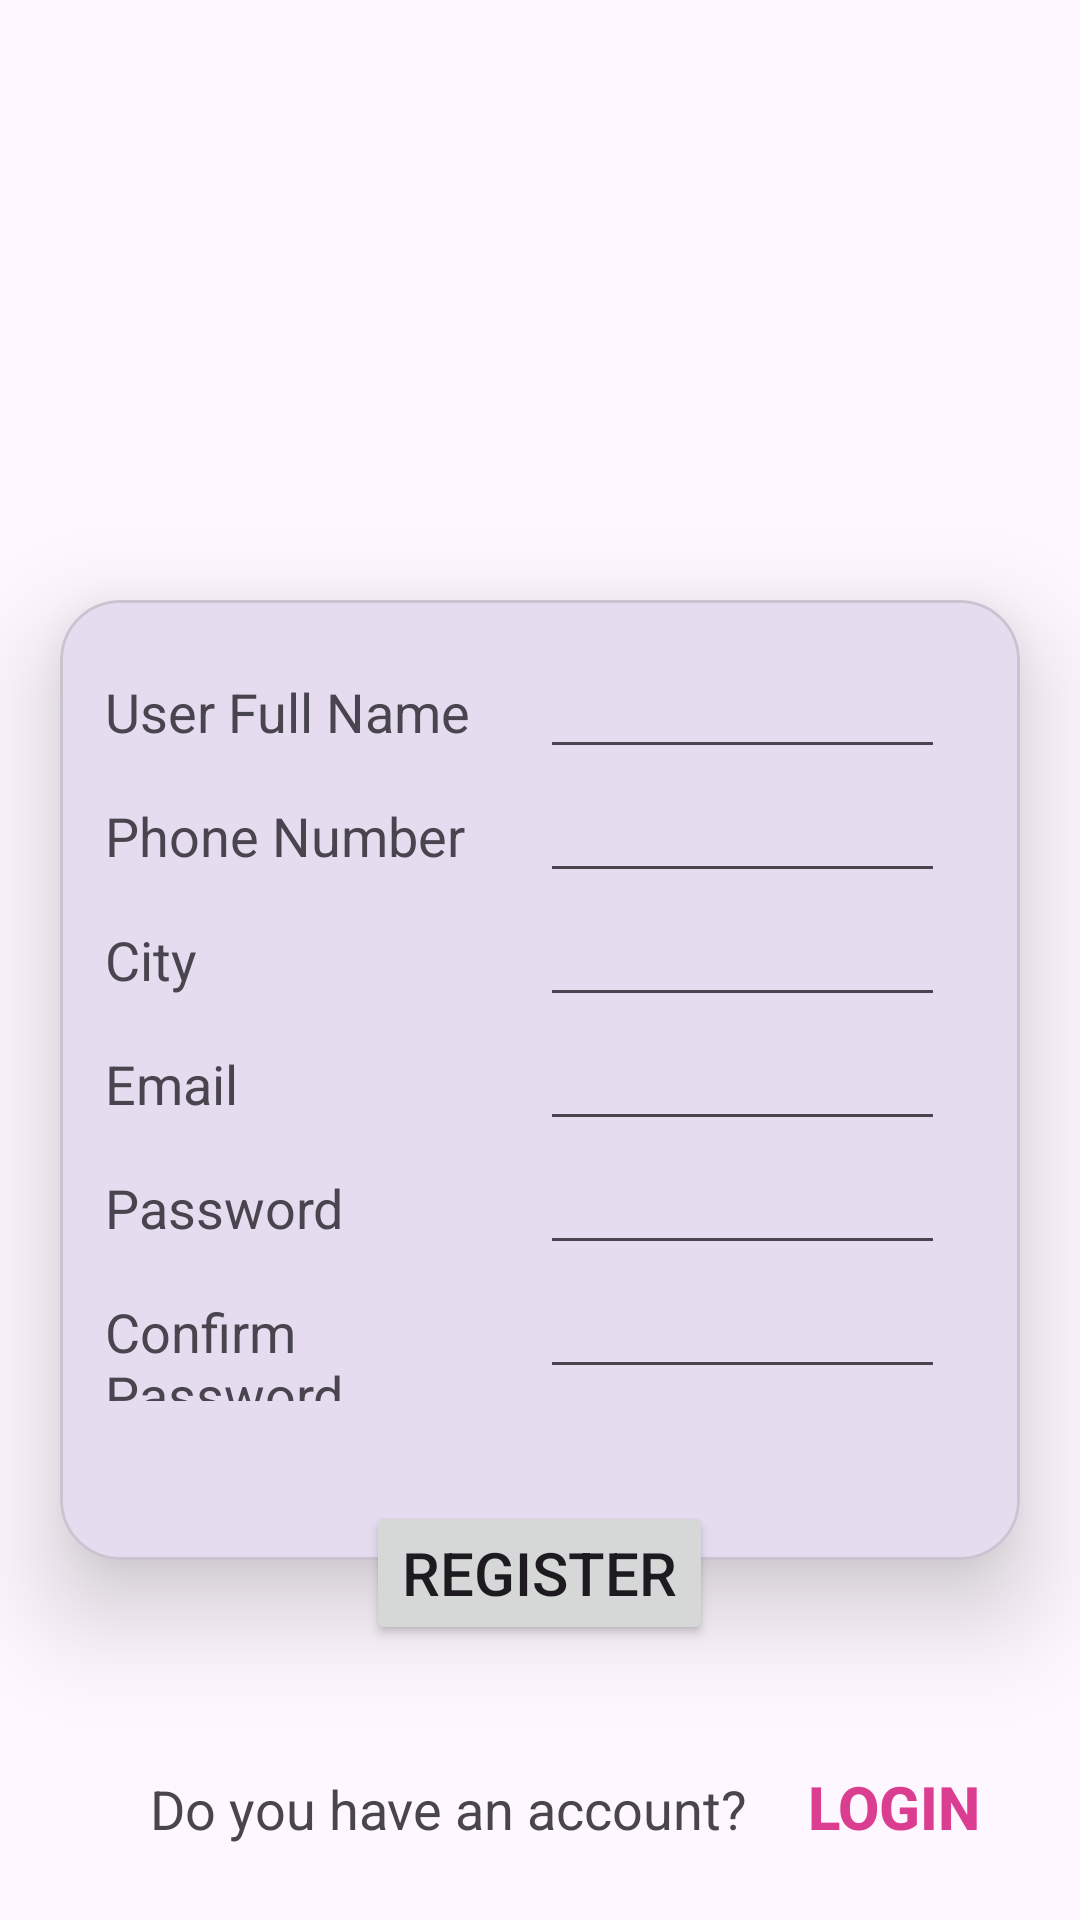

Reconstruct the res/layout file that produces this screen, plus the resources it refers to.
<!-- AndroidManifest.xml: application theme Theme.MAD_Practical4_21012021002 -->
<!-- res/layout/activity_registrtion.xml -->
<?xml version="1.0" encoding="utf-8"?>
<LinearLayout xmlns:android="http://schemas.android.com/apk/res/android"
    android:layout_width="match_parent"
    android:layout_height="match_parent"
    xmlns:tools="http://schemas.android.com/tools"
    xmlns:app="http://schemas.android.com/apk/res-auto"
    android:orientation="vertical"
    tools:context="com.example.mad_practical_4_21012021002.RegistrationActivity">

    <ImageView
        android:layout_width="match_parent"
        android:layout_height="200dp"
        android:src="@drawable/guni_pink_logo" />

    <com.google.android.material.card.MaterialCardView
        android:id="@+id/materialCardView"
        android:layout_width="match_parent"
        android:layout_height="320dp"
        android:layout_marginHorizontal="20dp"
        app:cardElevation="20dp"
        app:cardCornerRadius="20dp">

        <LinearLayout
            android:layout_width="match_parent"
            android:layout_height="wrap_content"
            android:orientation="vertical"
            android:padding="15dp">

            <LinearLayout
                android:layout_width="match_parent"
                android:layout_height="wrap_content"
                android:orientation="horizontal">

                <TextView
                    android:layout_weight="0.5"
                    android:layout_width="0dp"
                    android:layout_height="wrap_content"
                    android:text="User Full Name"
                    android:textSize="18sp"/>

                <EditText
                    android:layout_weight="0.5"
                    android:layout_width="0dp"
                    android:layout_height="wrap_content"
                    android:inputType="text"
                    android:layout_marginHorizontal="10dp"/>

            </LinearLayout>

            <LinearLayout
                android:layout_width="match_parent"
                android:layout_height="wrap_content"
                android:orientation="horizontal">

                <TextView
                    android:layout_weight="0.5"
                    android:layout_width="0dp"
                    android:layout_height="wrap_content"
                    android:text="Phone Number"
                    android:textSize="18sp"/>

                <EditText
                    android:layout_weight="0.5"
                    android:layout_width="0dp"
                    android:layout_height="wrap_content"
                    android:inputType="phone"
                    android:layout_marginHorizontal="10dp"/>

            </LinearLayout>

            <LinearLayout
                android:layout_width="match_parent"
                android:layout_height="wrap_content"
                android:orientation="horizontal">

                <TextView
                    android:layout_weight="0.5"
                    android:layout_width="0dp"
                    android:layout_height="wrap_content"
                    android:text="City"
                    android:textSize="18sp"/>

                <EditText
                    android:layout_weight="0.5"
                    android:layout_width="0dp"

                    android:layout_height="wrap_content"
                    android:inputType="text"
                    android:layout_marginHorizontal="10dp"/>

            </LinearLayout>

            <LinearLayout
                android:layout_width="match_parent"
                android:layout_height="wrap_content"
                android:orientation="horizontal">

                <TextView
                    android:layout_weight="0.5"
                    android:layout_width="0dp"
                    android:layout_height="wrap_content"
                    android:text="Email"
                    android:textSize="18sp"/>

                <EditText
                    android:layout_weight="0.5"
                    android:layout_width="0dp"

                    android:layout_height="wrap_content"
                    android:inputType="textEmailAddress"
                    android:layout_marginHorizontal="10dp"/>

            </LinearLayout>

            <LinearLayout
                android:layout_width="match_parent"
                android:layout_height="wrap_content"
                android:orientation="horizontal">

                <TextView
                    android:layout_weight="0.5"
                    android:layout_width="0dp"
                    android:layout_height="wrap_content"
                    android:text="Password"
                    android:textSize="18sp"/>

                <EditText
                    android:layout_weight="0.5"
                    android:layout_width="0dp"
                    android:layout_height="wrap_content"
                    android:inputType="textPassword"
                    android:layout_marginHorizontal="10dp"/>

            </LinearLayout>

            <LinearLayout
                android:layout_width="match_parent"
                android:layout_height="wrap_content"
                android:orientation="horizontal">

                <TextView
                    android:layout_weight="0.5"
                    android:layout_width="0dp"
                    android:layout_height="wrap_content"
                    android:text="Confirm Password"
                    android:textSize="18sp"/>

                <EditText
                    android:layout_weight="0.5"
                    android:layout_width="0dp"

                    android:layout_height="wrap_content"
                    android:inputType="textVisiblePassword"
                    android:layout_marginHorizontal="10dp"/>

            </LinearLayout>

        </LinearLayout>

    </com.google.android.material.card.MaterialCardView>

    <LinearLayout
        android:elevation="30dp"
        android:layout_gravity="center"
        android:layout_marginTop="-20dp"
        android:layout_width="wrap_content"
        android:layout_height="wrap_content">

        <Button
            android:layout_width="wrap_content"
            android:layout_height="wrap_content"
            android:text="Register"
            android:textSize="20sp"
            >
        </Button>

    </LinearLayout>

    <LinearLayout
        android:layout_width="match_parent"
        android:layout_height="wrap_content"
        android:orientation="horizontal"
        android:layout_marginStart="50dp"
        android:layout_marginTop="30dp">

        <TextView
            android:layout_width="wrap_content"
            android:layout_height="wrap_content"
            android:text="Do you have an account?"
            android:textSize="18sp"/>

        <Button
            android:id="@+id/login"
            android:layout_width="wrap_content"
            android:layout_height="wrap_content"
            android:text="LOGIN"
            android:textSize="20dp"
            android:textStyle="bold"
            android:layout_marginStart="5dp"
            android:background="#00FFFFFF"
            android:textColor="#DB3D91"/>

    </LinearLayout>

</LinearLayout>
<!-- resources referenced by this layout -->
<resources>
  <style name="Theme.MAD_Practical4_21012021002" parent="Base.Theme.MAD_Practical4_21012021002" />
  <style name="Base.Theme.MAD_Practical4_21012021002" parent="Theme.Material3.DayNight.NoActionBar">
          
          
      </style>
</resources>
